Run: headless pygame with SDL's dummy video driver; simulated clock (each Clock.tick advances the game by its frame time, no real sleeping); random seed 0; keys injected as events and as key.get_pressed() state; no mouse input.
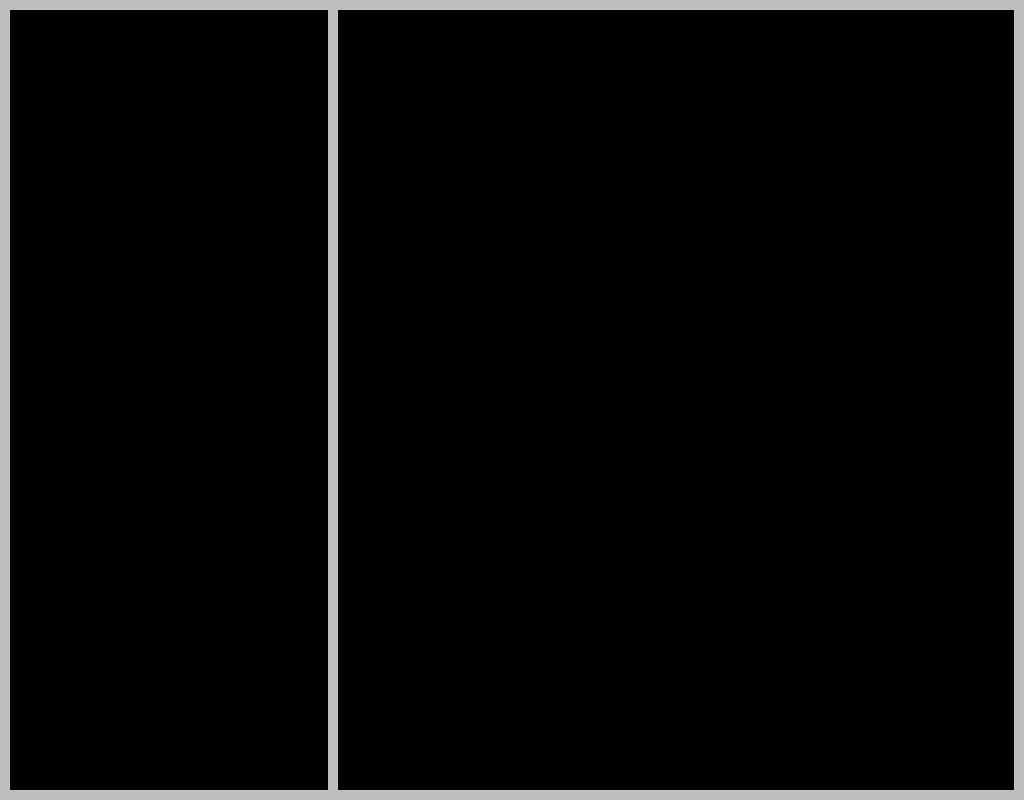
Frame 1 of 4 · flips 1–60 · no input
Frame 2 of 4 · flips 61–180 · tapped SPACE, RETURN · held RIGHT (→), D · screen unchanged from frame 1, image omitted
Frame 3 of 4 · flips 181–300 · held DOWN (↓), S · screen unchanged from frame 2, image omitted
Frame 4 of 4 · flips 301–420 · held LEFT (←), A, UP (↑), W · screen unchanged from frame 3, image omitted

The pygame program that drew these frames:

# https://www.youtube.com/watch?v=A6eSzbllWbM

import pygame
from sys import exit

padding = 10
width = 1024
height = 800
pygame.init()
screen = pygame.display.set_mode((width, height))
rect_info = {
    'x': padding, # posicion inicial X
    'y': padding, # posicion inicial Y
    'width': int((width-padding) / 3) - 2 * padding, # distancia x
    'height': height - 2 * padding, # distancia y
}
rect_info = pygame.Rect(rect_info['x'], rect_info['y'], rect_info['width'], rect_info['height'])
rect_play = {
    'x': int((width-padding) / 3),
    'y': padding,
    'width': 2 * int((width-padding) / 3),
    'height': height - (2 * padding),
}
rect_play = pygame.Rect(rect_play['x'], rect_play['y'], rect_play['width'], rect_play['height'])

while True:
    for event in pygame.event.get():
        if event.type == pygame.QUIT:
            pygame.quit()
            exit()
    # layout_info()
    screen.fill('grey')
    pygame.draw.rect(screen, 'black', rect_info)
    # pygame.draw.rect(screen, 'red', rect_info, 2)
    pygame.draw.rect(screen, 'black', rect_play)
    # pygame.draw.rect(screen, 'red', rect_play, 2)
    pygame.display.update()
